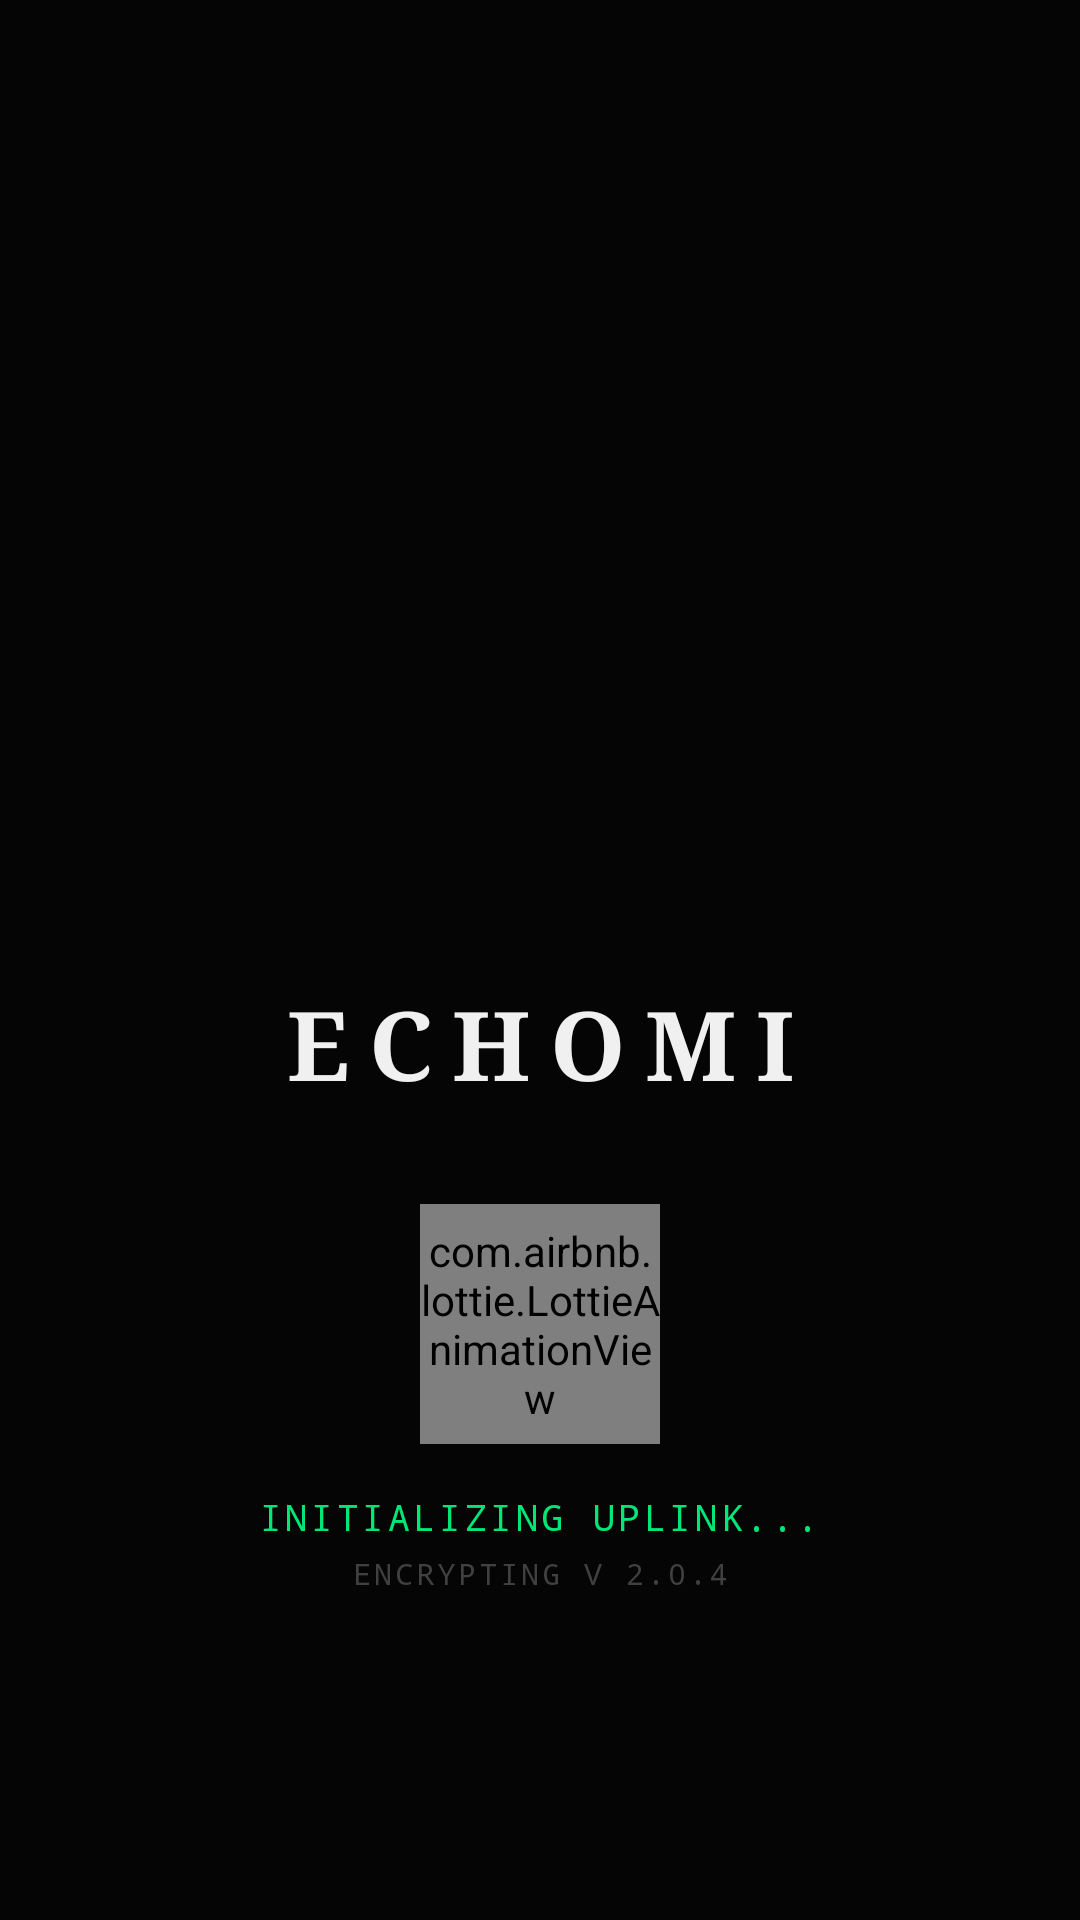

Reconstruct the res/layout file that produces this screen, plus the resources it refers to.
<!-- AndroidManifest.xml: application theme Theme.EchoMi -->
<!-- res/layout/activity_splash_screen.xml -->
<?xml version="1.0" encoding="utf-8"?>
<androidx.constraintlayout.widget.ConstraintLayout
    xmlns:android="http://schemas.android.com/apk/res/android"
    xmlns:app="http://schemas.android.com/apk/res-auto"
    xmlns:tools="http://schemas.android.com/tools"
    android:layout_width="match_parent"
    android:layout_height="match_parent"
    android:background="@color/background_obsidian"
    tools:context=".SplashScreen">

    <ImageView
        android:id="@+id/backgroundImageView"
        android:layout_width="match_parent"
        android:layout_height="match_parent"
        android:alpha="0.2"
        android:scaleType="centerCrop"
        android:src="@drawable/bg"
        app:layout_constraintBottom_toBottomOf="parent"
        app:layout_constraintEnd_toEndOf="parent"
        app:layout_constraintStart_toStartOf="parent"
        app:layout_constraintTop_toTopOf="parent" />

    <ImageView
        android:id="@+id/logoImageView"
        android:layout_width="120dp"
        android:layout_height="120dp"
        android:src="@drawable/assistant"
        app:tint="@color/terminal_green"
        app:layout_constraintBottom_toBottomOf="parent"
        app:layout_constraintEnd_toEndOf="parent"
        app:layout_constraintStart_toStartOf="parent"
        app:layout_constraintTop_toTopOf="parent"
        app:layout_constraintVertical_bias="0.35" />

    <TextView
        android:id="@+id/appTitle"
        android:layout_width="wrap_content"
        android:layout_height="wrap_content"
        android:text="ECHOMI"
        android:textColor="@color/text_primary"
        android:textSize="32sp"
        android:letterSpacing="0.2"
        android:fontFamily="serif"
        android:textStyle="bold"
        android:layout_marginTop="24dp"
        app:layout_constraintTop_toBottomOf="@id/logoImageView"
        app:layout_constraintStart_toStartOf="parent"
        app:layout_constraintEnd_toEndOf="parent"/>

    <com.airbnb.lottie.LottieAnimationView
        android:id="@+id/loadingAnimationView"
        android:layout_width="80dp"
        android:layout_height="80dp"
        android:layout_marginTop="32dp"
        app:lottie_rawRes="@raw/cool"
        app:lottie_autoPlay="true"
        app:lottie_loop="true"
        app:layout_constraintEnd_toEndOf="parent"
        app:layout_constraintStart_toStartOf="parent"
        app:layout_constraintTop_toBottomOf="@+id/appTitle" />

    <LinearLayout
        android:layout_width="wrap_content"
        android:layout_height="wrap_content"
        android:orientation="vertical"
        android:gravity="center"
        android:layout_marginTop="16dp"
        app:layout_constraintEnd_toEndOf="parent"
        app:layout_constraintStart_toStartOf="parent"
        app:layout_constraintTop_toBottomOf="@+id/loadingAnimationView">

        <TextView
            android:id="@+id/statusTextView"
            android:layout_width="wrap_content"
            android:layout_height="wrap_content"
            android:fontFamily="monospace"
            android:text="INITIALIZING UPLINK..."
            android:textSize="12sp"
            android:textColor="@color/terminal_green"
            android:letterSpacing="0.1"/>

        <TextView
            android:layout_width="wrap_content"
            android:layout_height="wrap_content"
            android:text="ENCRYPTING V 2.0.4"
            android:fontFamily="monospace"
            android:textSize="10sp"
            android:textColor="@color/text_tertiary"
            android:layout_marginTop="4dp"
            android:letterSpacing="0.1"/>
    </LinearLayout>

    <com.google.android.material.button.MaterialButton
        android:id="@+id/retryButton"
        android:layout_width="wrap_content"
        android:layout_height="wrap_content"
        android:layout_marginTop="32dp"
        android:text="RE-ATTEMPT CONNECTION"
        android:textColor="@color/background_obsidian"
        android:textStyle="bold"
        android:backgroundTint="@color/terminal_green"
        android:visibility="gone"
        app:cornerRadius="4dp"
        app:layout_constraintEnd_toEndOf="parent"
        app:layout_constraintStart_toStartOf="parent"
        app:layout_constraintTop_toBottomOf="@+id/loadingAnimationView" />

</androidx.constraintlayout.widget.ConstraintLayout>
<!-- resources referenced by this layout -->
<resources>
  <color name="background_obsidian">#050505</color>
  <color name="terminal_green">#00E676</color>
  <color name="text_primary">#F0F0F0</color>
  <color name="text_tertiary">#404040</color>
  <style name="Theme.EchoMi" parent="Theme.MaterialComponents.DayNight.NoActionBar">
          <item name="colorPrimary">@color/terminal_green</item>
          <item name="colorPrimaryVariant">@color/deep_forest</item>
          <item name="colorOnPrimary">@color/background_obsidian</item>
  
          <item name="colorSecondary">@color/terminal_green</item>
          <item name="colorSecondaryVariant">@color/deep_forest</item>
          <item name="colorOnSecondary">@color/background_obsidian</item>
  
          <item name="android:statusBarColor">@color/background_obsidian</item>
          <item name="android:windowLightStatusBar">false</item> <item name="android:windowBackground">@color/background_obsidian</item>
      </style>
  <color name="deep_forest">#0D2818</color>
</resources>
